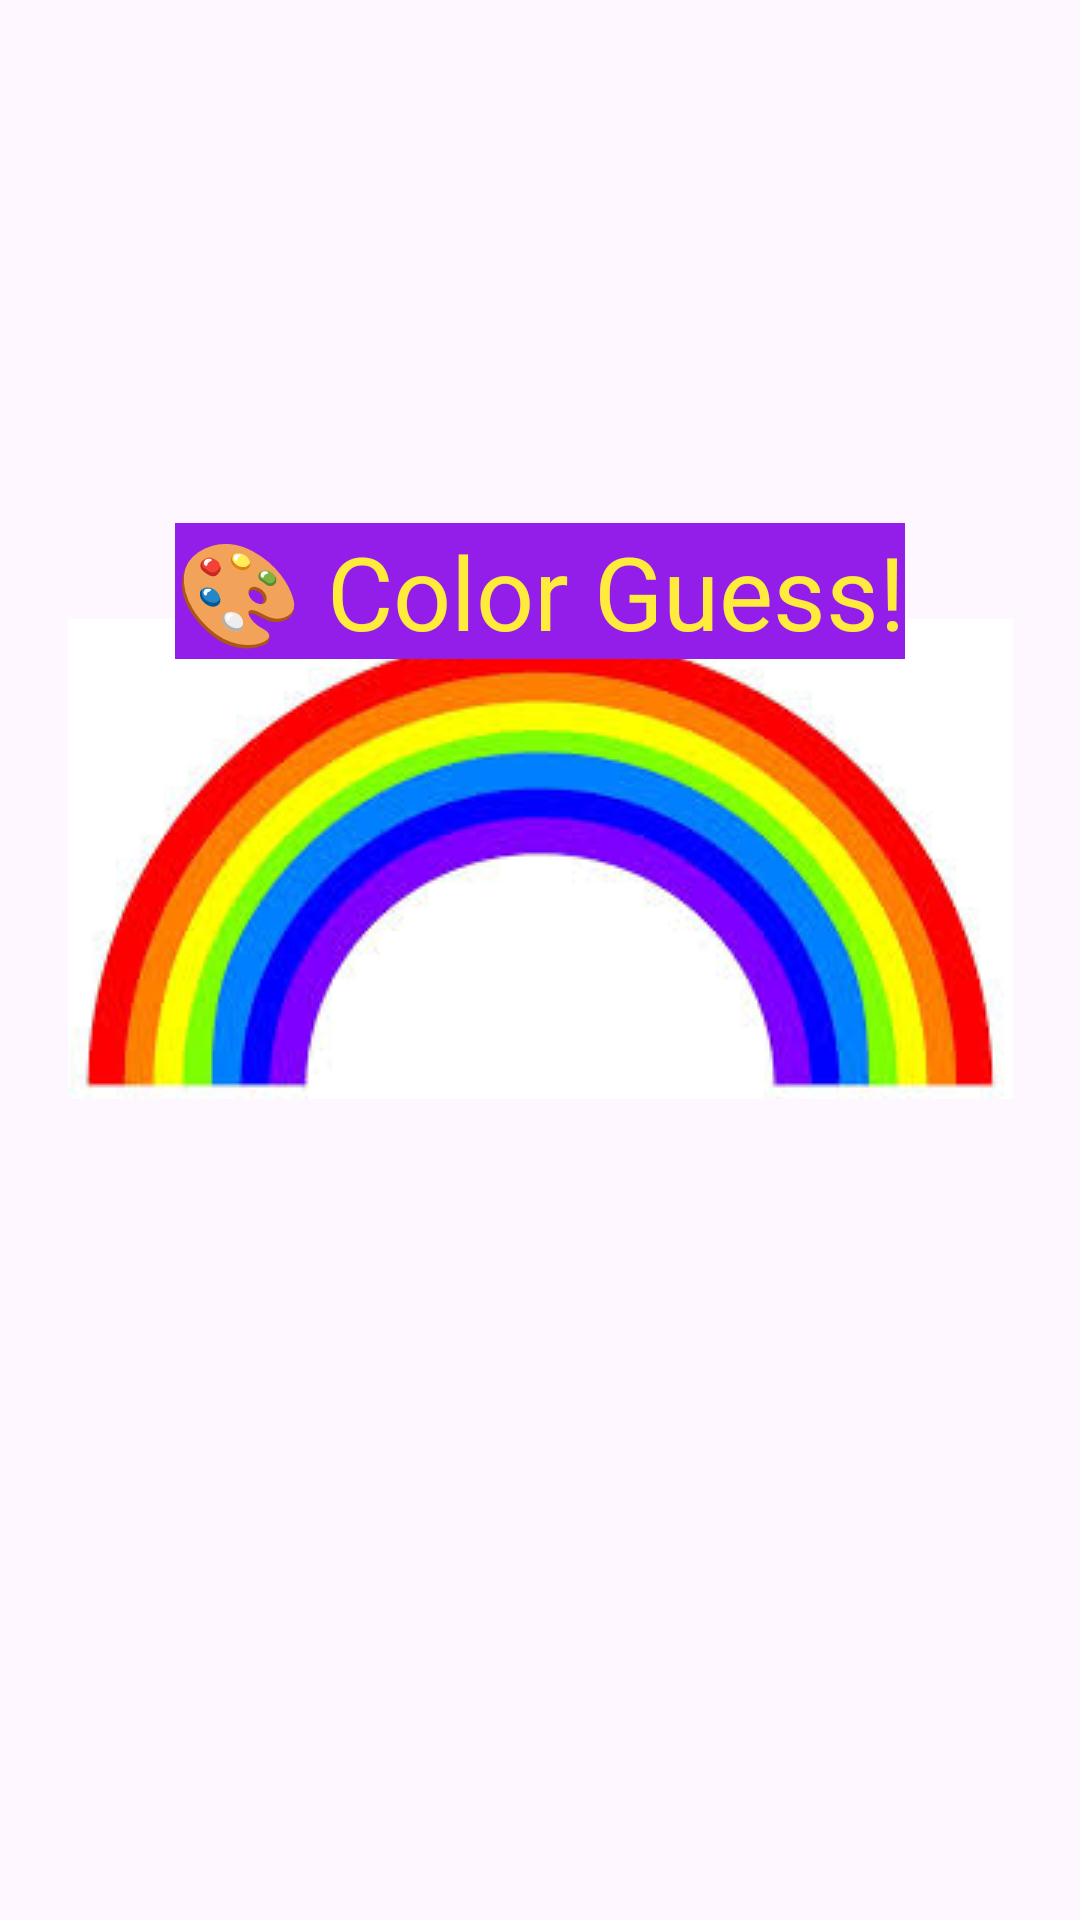

Reconstruct the res/layout file that produces this screen, plus the resources it refers to.
<!-- AndroidManifest.xml: application theme Theme.ColorGuess -->
<!-- res/layout/activity_splash.xml -->
<?xml version="1.0" encoding="utf-8"?>
<androidx.constraintlayout.widget.ConstraintLayout xmlns:android="http://schemas.android.com/apk/res/android"
    xmlns:app="http://schemas.android.com/apk/res-auto"
    xmlns:tools="http://schemas.android.com/tools"
    android:layout_width="match_parent"
    android:layout_height="match_parent">

    <ImageView
        android:id="@+id/imageView2"
        android:layout_width="wrap_content"
        android:layout_height="wrap_content"
        android:src="@drawable/img_rainbow"
        app:layout_constraintBottom_toBottomOf="parent"
        app:layout_constraintEnd_toEndOf="parent"
        app:layout_constraintStart_toStartOf="parent"
        app:layout_constraintTop_toTopOf="parent"
        app:layout_constraintVertical_bias="0.43" />

    <TextView
        android:id="@+id/textView2"
        android:layout_width="wrap_content"
        android:layout_height="wrap_content"
        android:background="#941EE9"
        android:text="🎨 Color Guess!"

        android:textColor="#FFEB3B"
        android:textSize="34sp"
        app:layout_constraintBottom_toBottomOf="parent"
        app:layout_constraintEnd_toEndOf="parent"
        app:layout_constraintStart_toStartOf="parent"
        app:layout_constraintTop_toTopOf="parent"
        app:layout_constraintVertical_bias="0.293"
        tools:ignore="MissingConstraints" />

</androidx.constraintlayout.widget.ConstraintLayout>
<!-- resources referenced by this layout -->
<resources>
  <!-- drawable img_rainbow: jpg bitmap (drawable, 12224 bytes) -->
  <style name="Theme.ColorGuess" parent="Base.Theme.ColorGuess" />
  <style name="Base.Theme.ColorGuess" parent="Theme.Material3.DayNight.NoActionBar">
          
          
      </style>
</resources>
